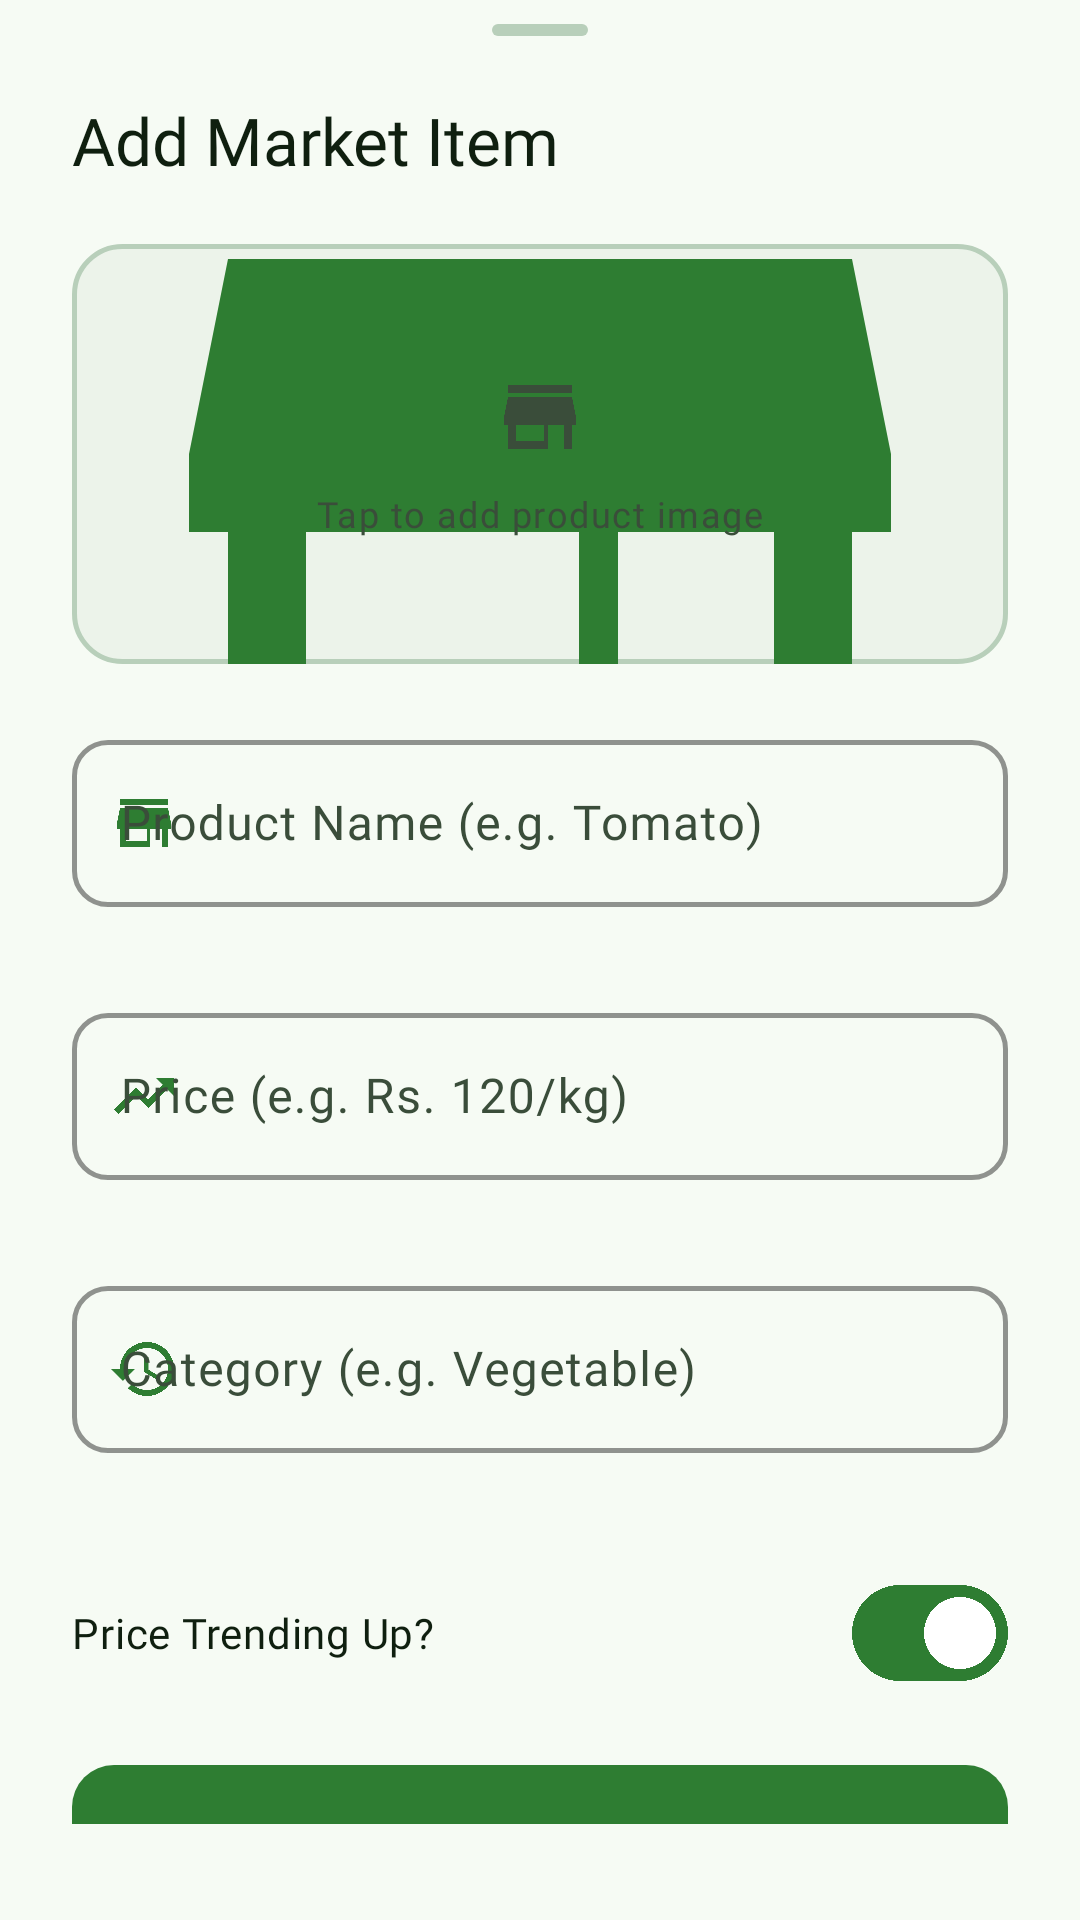

This screen was rendered from an Android layout file. Write that file and the resources it references.
<!-- AndroidManifest.xml: application theme Theme.DailyBazar -->
<!-- res/layout/bottom_sheet_add_market_item.xml -->
<?xml version="1.0" encoding="utf-8"?>
<LinearLayout
    xmlns:android="http://schemas.android.com/apk/res/android"
    xmlns:app="http://schemas.android.com/apk/res-auto"
    android:layout_width="match_parent"
    android:layout_height="wrap_content"
    android:orientation="vertical"
    android:paddingStart="24dp"
    android:paddingEnd="24dp"
    android:paddingTop="8dp"
    android:paddingBottom="32dp">

    
    <View
        android:layout_width="32dp"
        android:layout_height="4dp"
        android:layout_gravity="center_horizontal"
        android:layout_marginBottom="20dp"
        android:background="@drawable/shape_skeleton_rounded"
        android:backgroundTint="?attr/colorOutlineVariant" />

    <TextView
        android:layout_width="wrap_content"
        android:layout_height="wrap_content"
        android:layout_marginBottom="20dp"
        android:text="@string/add_market_item"
        android:textAppearance="@style/TextAppearance.Material3.TitleLarge"
        android:fontFamily="@font/montserrat_bold"
        android:textColor="?attr/colorOnSurface" />

    
    <FrameLayout
        android:id="@+id/fl_image_container"
        android:layout_width="match_parent"
        android:layout_height="140dp"
        android:layout_marginBottom="20dp"
        android:background="@drawable/shape_image_picker_bg"
        android:clickable="true"
        android:focusable="true">

        <ImageView
            android:id="@+id/iv_item_image"
            android:layout_width="match_parent"
            android:layout_height="match_parent"
            android:scaleType="centerCrop"
            android:src="@drawable/ic_storefront"
            android:contentDescription="Product image" />

        
        <LinearLayout
            android:id="@+id/ll_image_hint"
            android:layout_width="wrap_content"
            android:layout_height="wrap_content"
            android:layout_gravity="center"
            android:gravity="center"
            android:orientation="vertical">

            <ImageView
                android:layout_width="32dp"
                android:layout_height="32dp"
                android:src="@drawable/ic_storefront"
                app:tint="?attr/colorOnSurfaceVariant"
                android:contentDescription="Add image" />

            <TextView
                android:layout_width="wrap_content"
                android:layout_height="wrap_content"
                android:layout_marginTop="8dp"
                android:text="@string/tap_to_add_image"
                android:textAppearance="@style/TextAppearance.Material3.LabelMedium"
                android:fontFamily="@font/mukta_regular"
                android:textColor="?attr/colorOnSurfaceVariant" />

        </LinearLayout>

    </FrameLayout>

    
    <com.google.android.material.textfield.TextInputLayout
        android:id="@+id/til_item_name"
        style="@style/Widget.DailyBazar.TextInputLayout"
        android:layout_width="match_parent"
        android:layout_height="wrap_content"
        android:hint="@string/product_name_hint"
        app:startIconDrawable="@drawable/ic_storefront"
        app:startIconTint="?attr/colorPrimary">

        <com.google.android.material.textfield.TextInputEditText
            android:id="@+id/et_item_name"
            android:layout_width="match_parent"
            android:layout_height="wrap_content"
            android:inputType="textCapWords"
            android:imeOptions="actionNext"
            android:singleLine="true"
            android:fontFamily="@font/mukta_regular" />

    </com.google.android.material.textfield.TextInputLayout>

    
    <com.google.android.material.textfield.TextInputLayout
        android:id="@+id/til_item_price"
        style="@style/Widget.DailyBazar.TextInputLayout"
        android:layout_width="match_parent"
        android:layout_height="wrap_content"
        android:layout_marginTop="14dp"
        android:hint="@string/product_price_hint"
        app:startIconDrawable="@drawable/ic_trend_up"
        app:startIconTint="?attr/colorPrimary">

        <com.google.android.material.textfield.TextInputEditText
            android:id="@+id/et_item_price"
            android:layout_width="match_parent"
            android:layout_height="wrap_content"
            android:inputType="text"
            android:imeOptions="actionNext"
            android:singleLine="true"
            android:fontFamily="@font/mukta_regular" />

    </com.google.android.material.textfield.TextInputLayout>

    
    <com.google.android.material.textfield.TextInputLayout
        android:id="@+id/til_item_category"
        style="@style/Widget.DailyBazar.TextInputLayout"
        android:layout_width="match_parent"
        android:layout_height="wrap_content"
        android:layout_marginTop="14dp"
        android:hint="@string/product_category_hint"
        app:startIconDrawable="@drawable/ic_history"
        app:startIconTint="?attr/colorPrimary">

        <com.google.android.material.textfield.TextInputEditText
            android:id="@+id/et_item_category"
            android:layout_width="match_parent"
            android:layout_height="wrap_content"
            android:inputType="textCapWords"
            android:imeOptions="actionDone"
            android:singleLine="true"
            android:fontFamily="@font/mukta_regular" />

    </com.google.android.material.textfield.TextInputLayout>

    
    <LinearLayout
        android:layout_width="match_parent"
        android:layout_height="wrap_content"
        android:layout_marginTop="20dp"
        android:gravity="center_vertical"
        android:orientation="horizontal">

        <TextView
            android:layout_width="0dp"
            android:layout_height="wrap_content"
            android:layout_weight="1"
            android:text="@string/trend_up_label"
            android:textAppearance="@style/TextAppearance.Material3.BodyMedium"
            android:fontFamily="@font/mukta_medium"
            android:textColor="?attr/colorOnSurface" />

        <com.google.android.material.materialswitch.MaterialSwitch
            android:id="@+id/switch_trend_up"
            android:layout_width="wrap_content"
            android:layout_height="wrap_content"
            android:checked="true" />

    </LinearLayout>

    
    <com.google.android.material.progressindicator.CircularProgressIndicator
        android:id="@+id/progress_bar"
        android:layout_width="wrap_content"
        android:layout_height="wrap_content"
        android:layout_gravity="center_horizontal"
        android:layout_marginTop="16dp"
        android:indeterminate="true"
        android:visibility="gone"
        app:indicatorColor="?attr/colorPrimary"
        app:trackColor="?attr/colorSurfaceVariant"
        app:indicatorSize="32dp"
        app:trackThickness="3dp" />

    
    <com.google.android.material.button.MaterialButton
        android:id="@+id/btn_save_item"
        android:layout_width="match_parent"
        android:layout_height="52dp"
        android:layout_marginTop="20dp"
        android:text="@string/add_market_item"
        android:fontFamily="@font/montserrat_semibold"
        style="@style/Widget.DailyBazar.Button" />

</LinearLayout>
<!-- resources referenced by this layout -->
<resources>
  <!-- drawable ic_storefront (drawable) -->
  <vector xmlns:android="http://schemas.android.com/apk/res/android"
      android:width="24dp"
      android:height="24dp"
      android:viewportWidth="24"
      android:viewportHeight="24"
      android:tint="?attr/colorPrimary">
      <path
          android:fillColor="#FFFFFF"
          android:pathData="M20,4H4v2l16,0V4zM21,14v-2l-1,-5H4l-1,5v2h1v6h10v-6h4v6h2v-6h1zM13,18H6v-4h7v4z" />
  </vector>
  <!-- drawable ic_trend_up (drawable) -->
  <vector xmlns:android="http://schemas.android.com/apk/res/android"
      android:width="24dp"
      android:height="24dp"
      android:viewportWidth="24"
      android:viewportHeight="24"
      android:tint="?attr/colorPrimary">
      <path
          android:fillColor="@android:color/white"
          android:pathData="M16,6l2.29,2.29l-4.88,4.88l-4,-4L2,16.59L3.41,18l6,-6l4,4l6.3,-6.29L22,12V6H16z"/>
  </vector>
  <!-- drawable shape_image_picker_bg (drawable) -->
  <?xml version="1.0" encoding="utf-8"?>
  <shape xmlns:android="http://schemas.android.com/apk/res/android"
      android:shape="rectangle">
      <corners android:radius="16dp" />
      <stroke android:width="1.5dp" android:color="?attr/colorOutlineVariant" />
      <solid android:color="?attr/colorSurfaceContainer" />
  </shape>
  <!-- drawable shape_skeleton_rounded (drawable) -->
  <?xml version="1.0" encoding="utf-8"?>
  <shape xmlns:android="http://schemas.android.com/apk/res/android"
      android:shape="rectangle">
      
      <solid android:color="#E0E0E0" />
      <corners android:radius="8dp" />
  </shape>
  <string name="add_market_item">Add Market Item</string>
  <string name="product_category_hint">Category (e.g. Vegetable)</string>
  <string name="product_name_hint">Product Name (e.g. Tomato)</string>
  <string name="product_price_hint">Price (e.g. Rs. 120/kg)</string>
  <string name="tap_to_add_image">Tap to add product image</string>
  <string name="trend_up_label">Price Trending Up?</string>
  <style name="Widget.DailyBazar.Button" parent="Widget.Material3.Button">
          <item name="android:insetTop">0dp</item>
          <item name="android:insetBottom">0dp</item>
          <item name="android:textSize">15sp</item>
          <item name="android:letterSpacing">0.04</item>
          <item name="shapeAppearanceOverlay">@style/ShapeAppearance.DailyBazar.Button</item>
      </style>
  <style name="ShapeAppearance.DailyBazar.Button" parent="ShapeAppearance.Material3.Corner.Medium">
          <item name="cornerSize">14dp</item>
      </style>
  <color name="brand_primary">#2E7D32</color>
  <color name="brand_on_primary">#FFFFFF</color>
  <color name="brand_primary_container">#C8E6C9</color>
  <color name="brand_on_primary_container">#003909</color>
  <color name="brand_secondary">#F9A825</color>
  <color name="brand_on_secondary">#1A1200</color>
  <color name="brand_secondary_container">#FFF9C4</color>
  <color name="brand_on_secondary_container">#2D1F00</color>
  <color name="brand_error">#C62828</color>
  <color name="brand_on_error">#FFFFFF</color>
  <color name="brand_error_container">#FFCDD2</color>
  <color name="brand_on_error_container">#7F0000</color>
  <color name="md3_background_light">#F6FBF4</color>
  <color name="md3_surface_light">#FAFDF8</color>
  <color name="md3_surface_variant_light">#D5E8D3</color>
  <color name="md3_surface_container_light">#ECF3EA</color>
  <color name="md3_surface_container_high_light">#E6F0E4</color>
  <color name="md3_surface_container_low_light">#F2F8F0</color>
  <color name="md3_on_background_light">#0F1F0F</color>
  <color name="md3_on_surface_light">#0F1F0F</color>
  <color name="md3_on_surface_variant_light">#3A4D3A</color>
  <color name="md3_outline_light">#6A7F6A</color>
  <color name="md3_outline_variant_light">#B8CFBA</color>
</resources>
